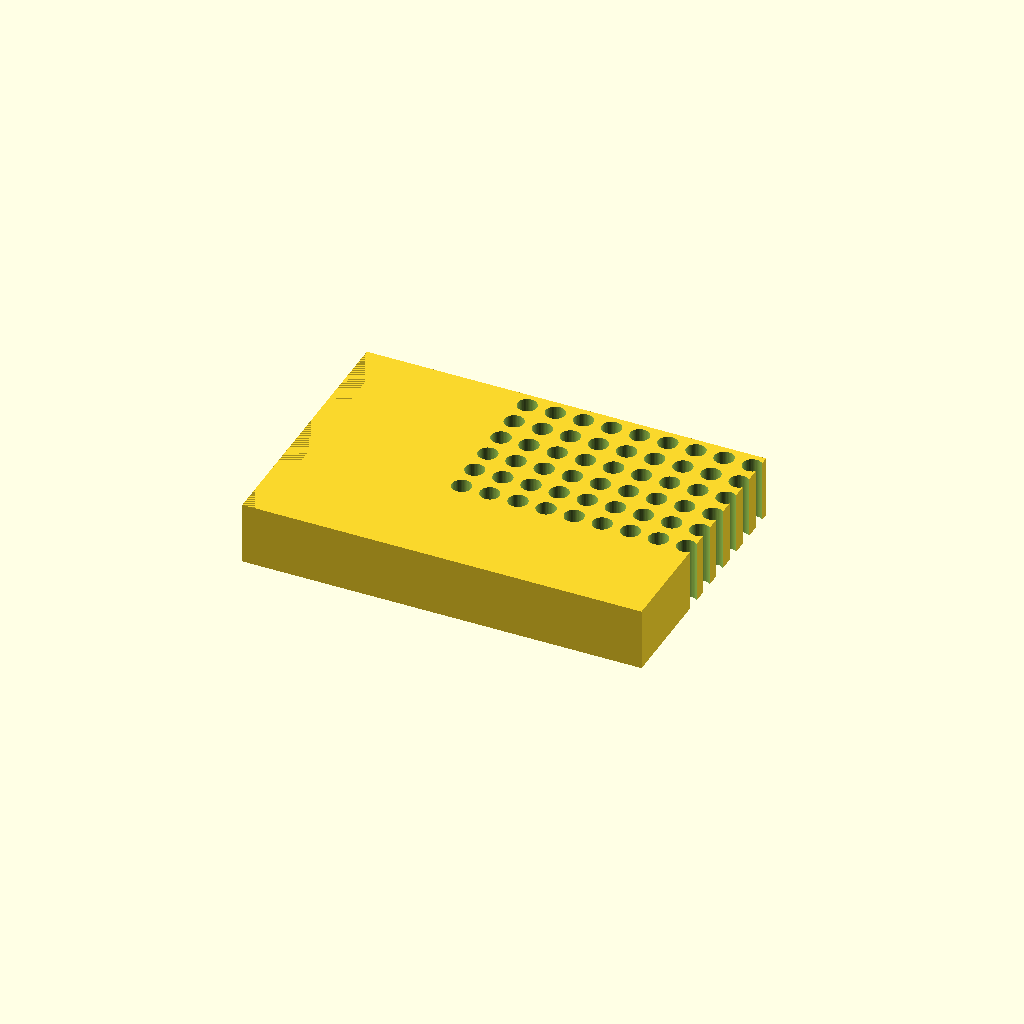
Cell 1 — every parameter at its default value.
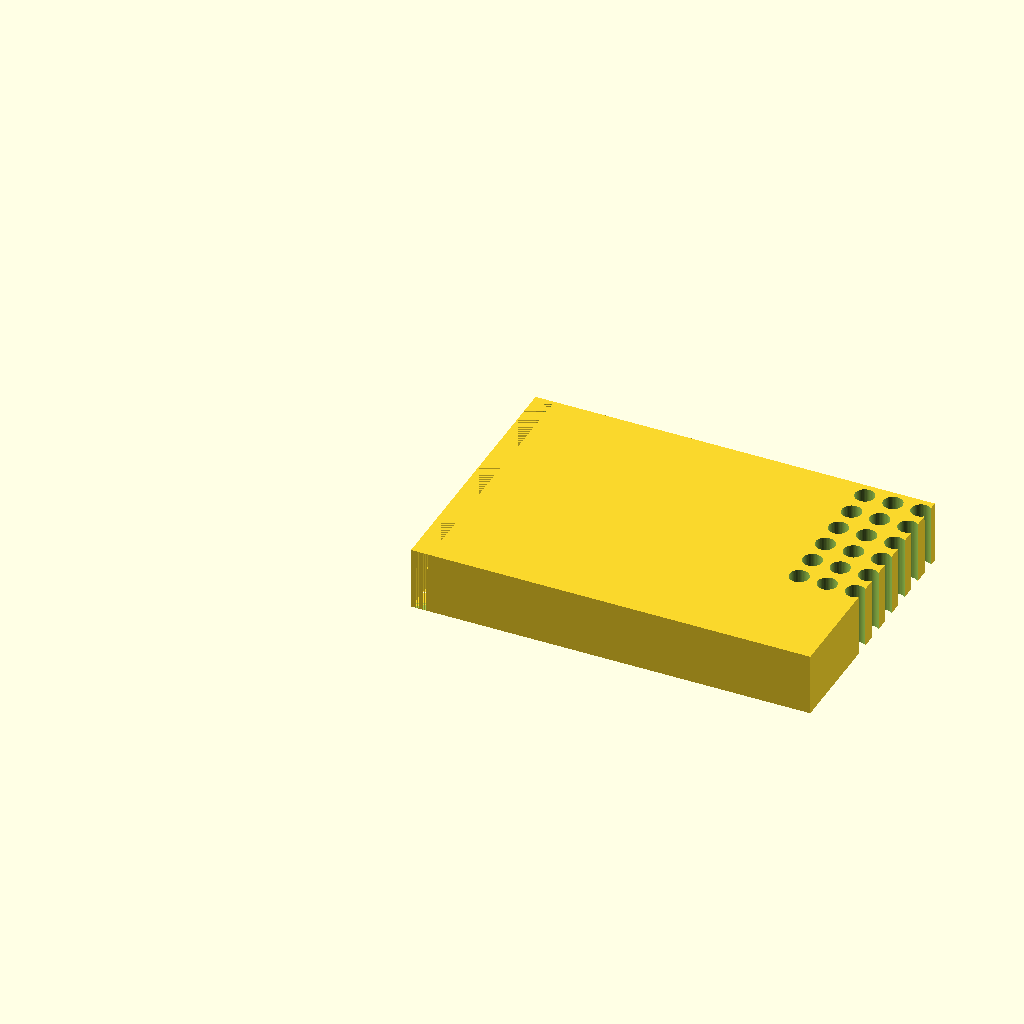
Cell 2 — cols set to 24, the other parameters unchanged.
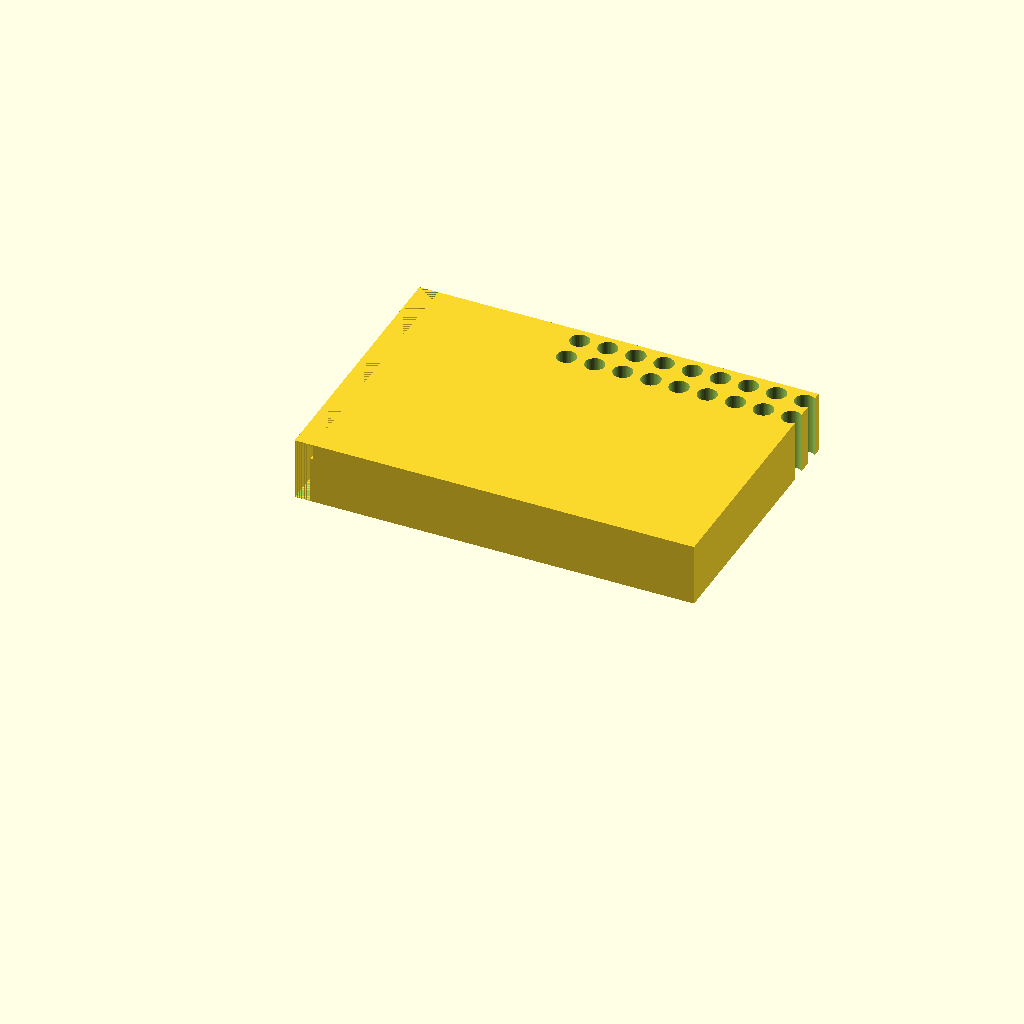
Cell 3: rows = 16 (everything else at default).
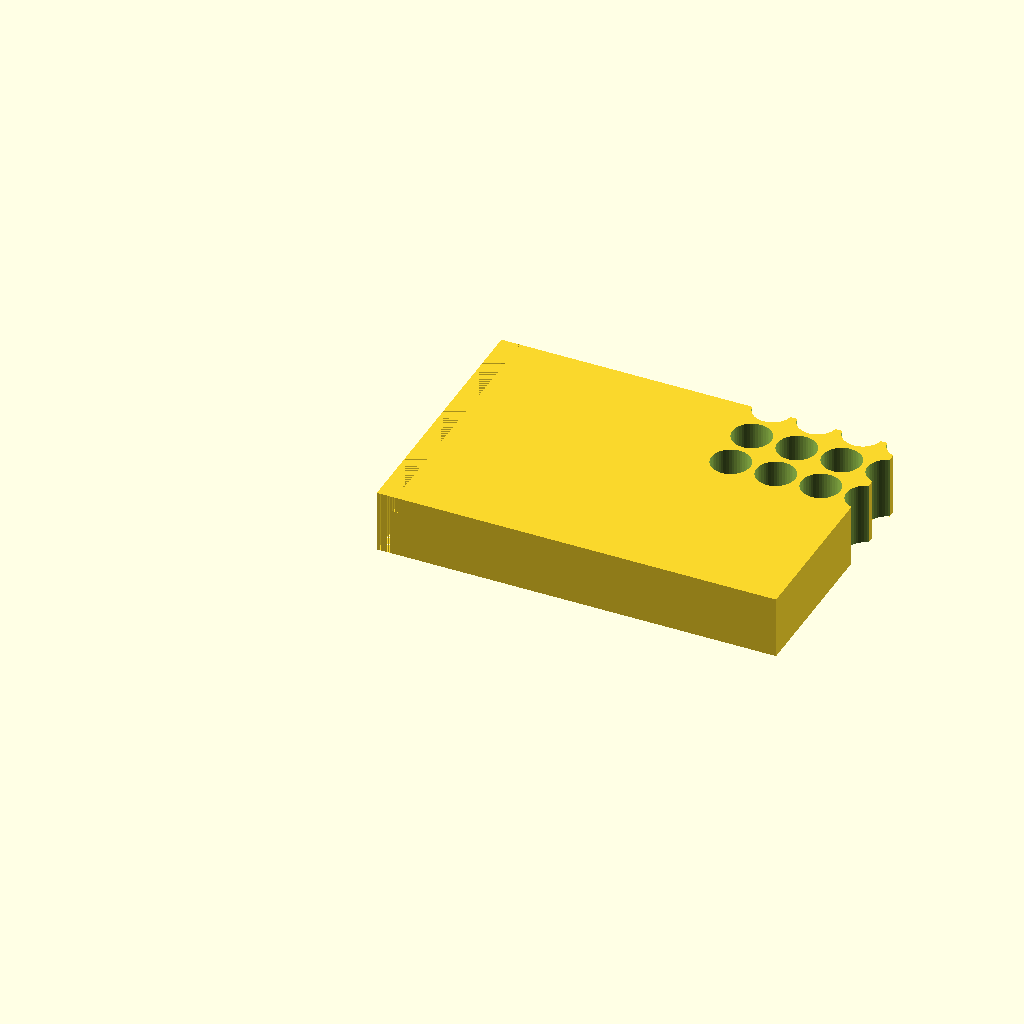
Cell 4: tube_d = 12.4 (everything else at default).
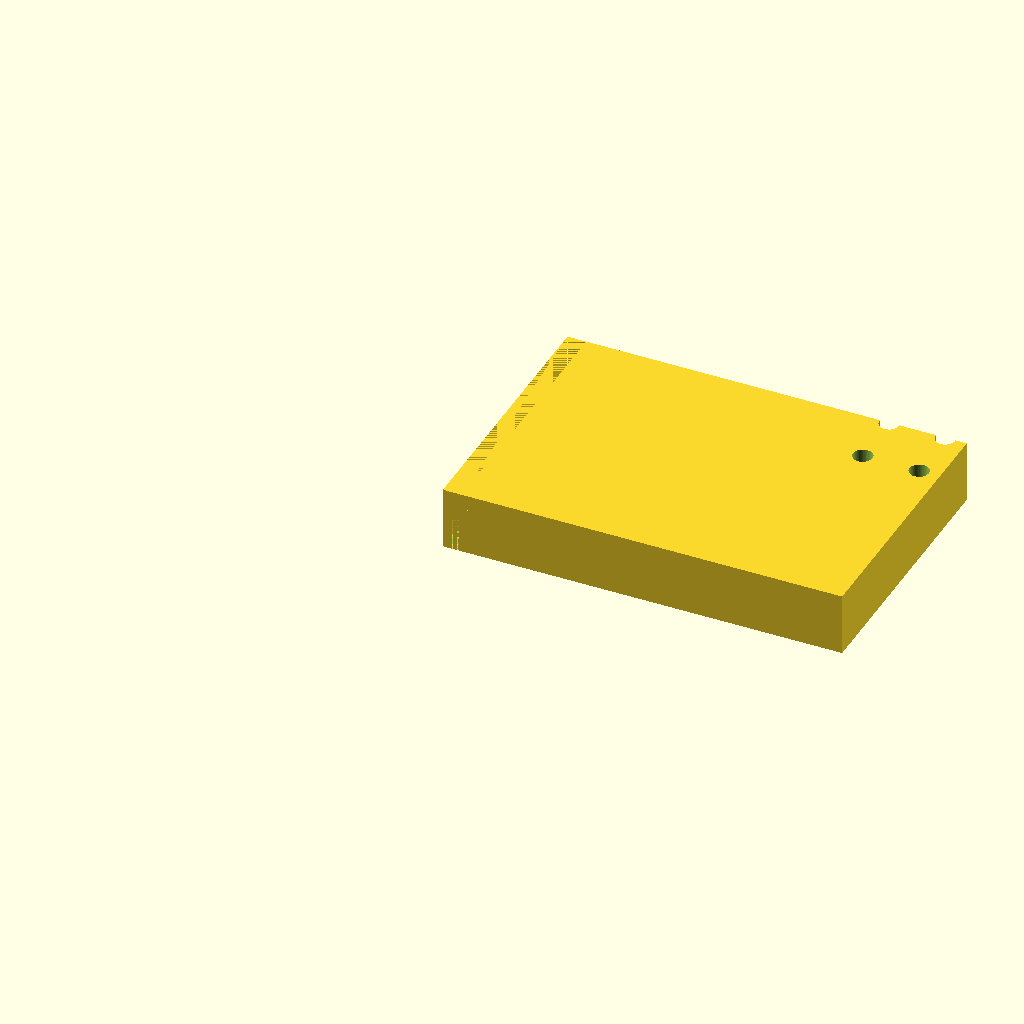
Cell 5: the same model with pitch = 18.
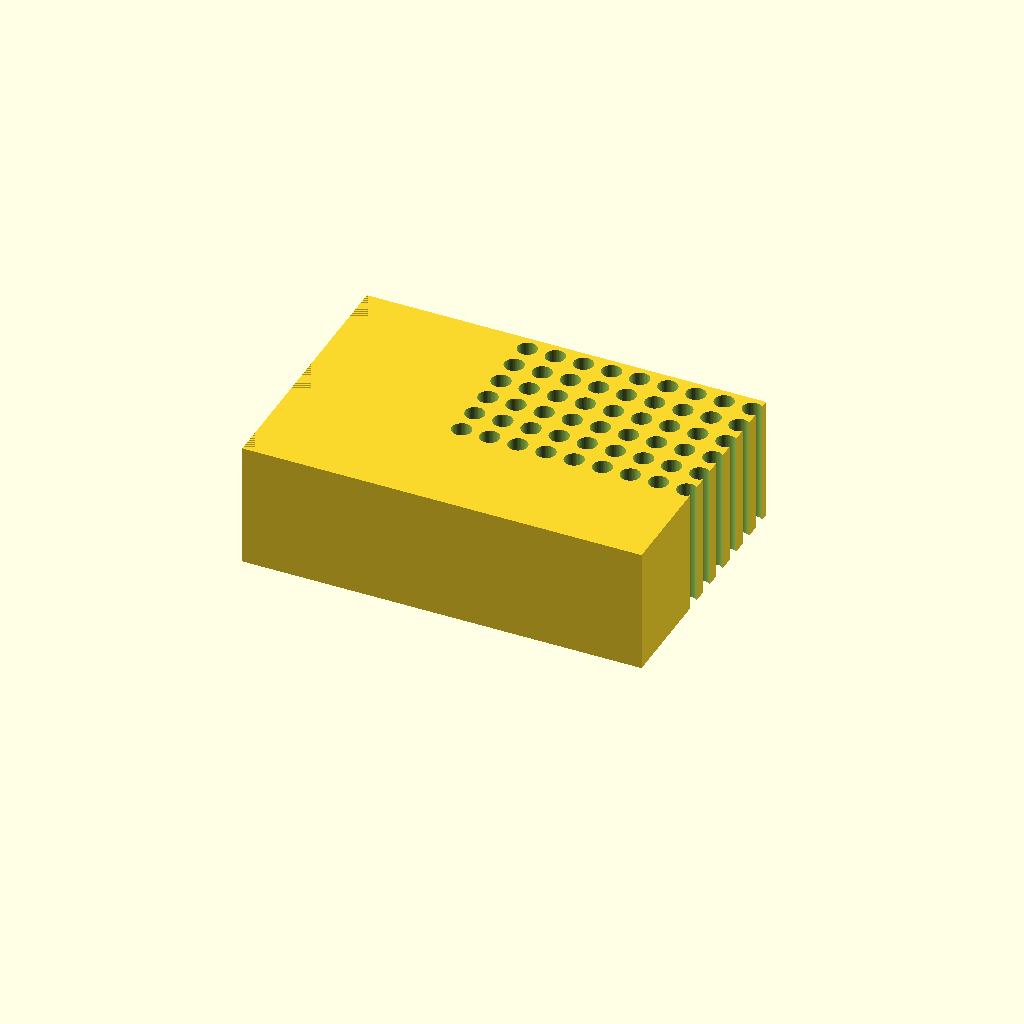
Cell 6: the same model with H = 40.
One fixed orthographic camera (rotation 55°, 0°, 25°; colour scheme Cornfield) for every cell.
Source of the model, bench/results/gpu-v1-g1/code/scadcoder-v1/pcr_tube_rack_sbs_s1_a1.scad:
// PCR tube rack - a rectangular block with a regular grid of vertical through-holes for 96 x
// 0.2 mL (micro) tubes, in the standard microplate (ANSI/SLAS) footprint. NOVEL part -
// designed here, not copied from an existing part.
//

cols   = 12;
rows   = 8;
tube_d = 6.2;
pitch  = 9.0;
H      = 20;
L      = 127.76;
W      = 85.48;
chamf  = 5;

$fn = 48;

p  = max(pitch, tube_d + 2);                 // keep a wall between neighbouring holes
L2 = (cols - 1) * p + tube_d + 2;
W2 = (rows - 1) * p + tube_d + 2;
d  = min(tube_d, min(L2 - 2 * chamf, W2 - 2 * chamf));   // shrink the hole diameter so the
                                                        // chamfer does not eliminate the first hole

translate([-(L - L2) / 2, -(W - W2) / 2, 0])
difference() {
    cube([L, W, H]);
    for (i = [0 : cols - 1], j = [0 : rows - 1])
        translate([L2 / 2 + i * p, W2 / 2 + j * p, -1]) cylinder(h = H + 2, d = d);
    // chamfer the vertical edge at the A1 (lower-left, back) corner: remove material below the
    // plane x + z = chamf, for x > 0, z > 0 (a 45 deg chamfer with legs = chamf)
    translate([0, 0, 0]) difference() {
        cube([chamf + 1, W, H]);
        translate([chamf, 0, 0]) cube([chamf + 1, W, H - chamf]);     // remove the lower half
    }
}
Customizer parameters (derived from the source; name, type, default, range or options):
cols: number, default 12
rows: number, default 8
tube_d: number, default 6.2
pitch: number, default 9
H: number, default 20
L: number, default 127.76
W: number, default 85.48
chamf: number, default 5
